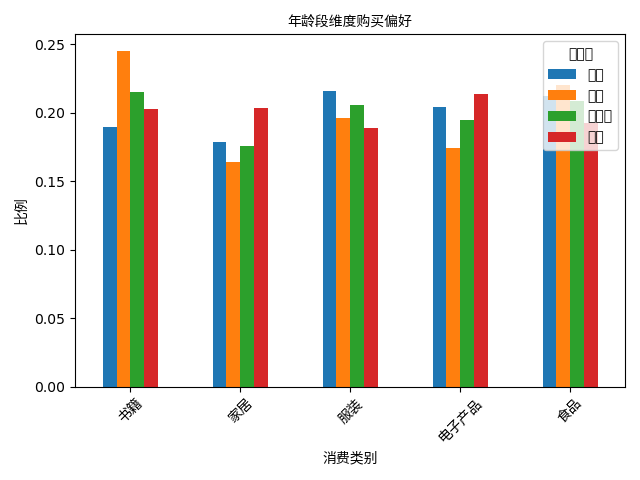

Source data for this figure (header and first rows):
age_group, 书籍, 家居, 服装, 电子产品, 食品
青年, 0.1896, 0.1784, 0.2156, 0.2045, 0.2119
中年, 0.245, 0.1639, 0.196, 0.1746, 0.2205
中老年, 0.2151, 0.1758, 0.2057, 0.1947, 0.2088
老年, 0.2024, 0.2032, 0.1888, 0.2134, 0.1922
